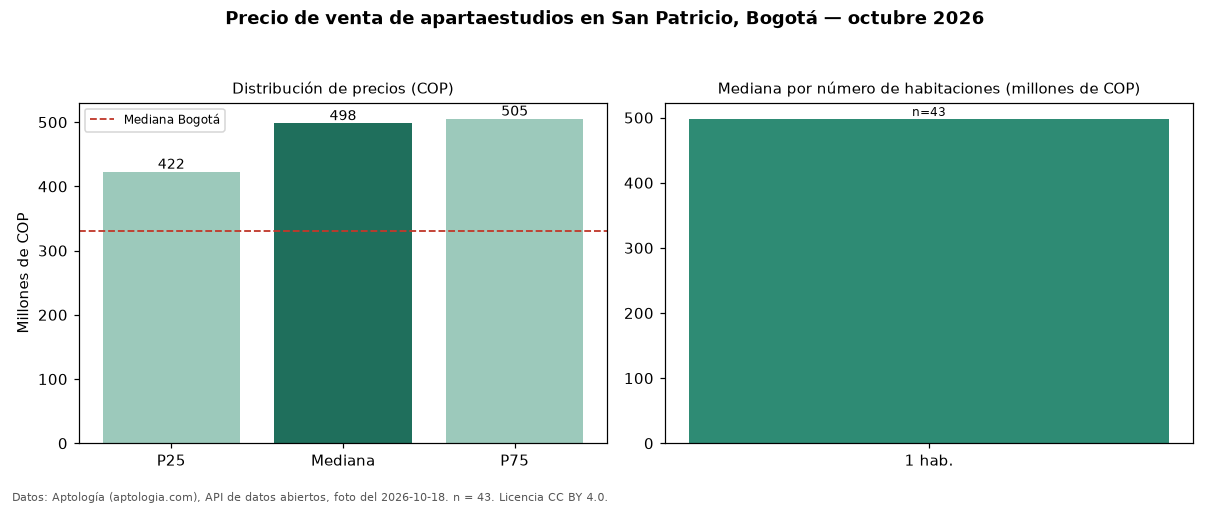

The table this chart was drawn from, first rows:
seccion, metrica, valor_cop, n
precio, p25, 422500000, 43
precio, mediana, 498000000, 43
precio, p75, 505000000, 43
precio, minimo, 335000000, 43
precio, maximo, 670000000, 43
parqueadero, avisos_con_parqueadero, 39, 43
parqueadero, mediana_con_parqueadero, 498000000, 39
habitaciones, 1, 498000000, 43
ciudad, mediana_ciudad, 330000000, 
fuente, fecha_foto, 2026-10-18, 
fuente, atribucion, https://www.aptologia.com/apartaestudios…, 
